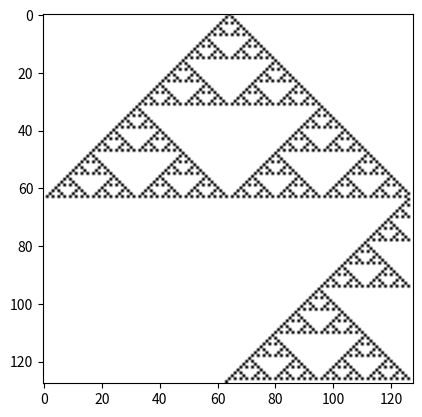

Source code (Python):
import matplotlib.pyplot as plt
import numpy as np

# Parameters
size = 128
iterations = size

# Initialize the grid
grid = np.zeros((iterations, size), dtype=int)
grid[0, size // 2] = 1  # Initial condition: a single cell in the center

# Generate the Sierpinski triangle
for i in range(1, iterations):
    for j in range(1, size - 1):
        grid[i, j] = grid[i - 1, j - 1] ^ grid[i - 1, j + 1]

# Plot the results
plt.imshow(grid, cmap='binary')
plt.show()
